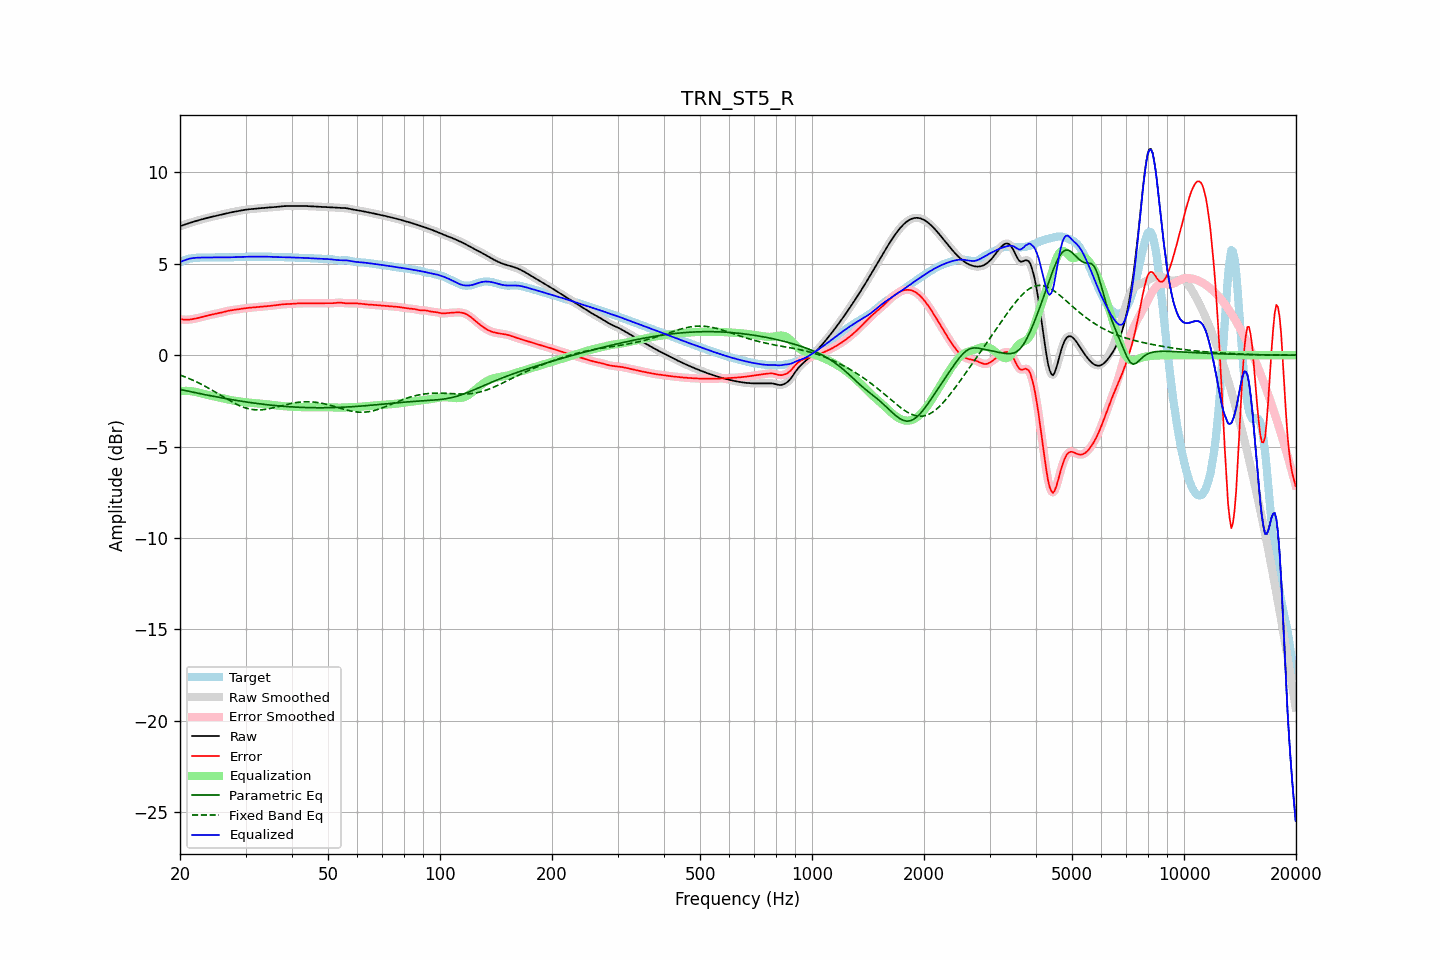

The table this chart was drawn from, first rows:
frequency, raw, error, smoothed, error_smoothed, equalization, parametric_eq, fixed_band_eq, equalized_raw, equalized_smoothed, target
20.00, 7.06, 1.97, 7.06, 1.97, -1.97, -1.87, -1.08, 5.09, 5.09, 5.08
20.20, 7.09, 1.96, 7.09, 1.96, -1.96, -1.89, -1.12, 5.13, 5.13, 5.12
20.40, 7.12, 1.95, 7.12, 1.95, -1.95, -1.91, -1.15, 5.17, 5.17, 5.17
20.61, 7.15, 1.94, 7.15, 1.95, -1.95, -1.93, -1.18, 5.20, 5.20, 5.20
20.81, 7.18, 1.94, 7.18, 1.94, -1.95, -1.95, -1.22, 5.23, 5.23, 5.24
21.02, 7.21, 1.94, 7.21, 1.94, -1.95, -1.97, -1.25, 5.26, 5.26, 5.26
21.23, 7.24, 1.95, 7.24, 1.95, -1.96, -1.98, -1.29, 5.28, 5.28, 5.29
21.44, 7.27, 1.96, 7.27, 1.96, -1.96, -2.00, -1.33, 5.30, 5.30, 5.30
21.66, 7.29, 1.98, 7.29, 1.98, -1.98, -2.02, -1.36, 5.31, 5.31, 5.31
21.87, 7.32, 2.00, 7.32, 2.00, -1.99, -2.04, -1.40, 5.32, 5.32, 5.32
22.09, 7.35, 2.02, 7.35, 2.01, -2.01, -2.06, -1.45, 5.33, 5.33, 5.33
22.31, 7.37, 2.03, 7.37, 2.03, -2.03, -2.08, -1.49, 5.34, 5.34, 5.34
22.54, 7.40, 2.05, 7.40, 2.05, -2.06, -2.09, -1.53, 5.34, 5.34, 5.34
22.76, 7.42, 2.08, 7.42, 2.08, -2.08, -2.11, -1.58, 5.34, 5.34, 5.34
22.99, 7.44, 2.10, 7.44, 2.10, -2.10, -2.13, -1.62, 5.34, 5.34, 5.35
23.22, 7.47, 2.12, 7.47, 2.12, -2.12, -2.15, -1.67, 5.34, 5.34, 5.35
23.45, 7.49, 2.15, 7.49, 2.15, -2.15, -2.16, -1.71, 5.35, 5.35, 5.34
23.69, 7.51, 2.17, 7.51, 2.17, -2.17, -2.18, -1.76, 5.35, 5.35, 5.34
23.92, 7.54, 2.19, 7.54, 2.19, -2.19, -2.20, -1.81, 5.35, 5.35, 5.34
24.16, 7.56, 2.21, 7.56, 2.21, -2.21, -2.22, -1.86, 5.35, 5.35, 5.35
24.40, 7.58, 2.23, 7.58, 2.23, -2.23, -2.23, -1.91, 5.35, 5.35, 5.35
24.65, 7.60, 2.25, 7.60, 2.25, -2.25, -2.25, -1.96, 5.35, 5.35, 5.35
24.89, 7.62, 2.26, 7.62, 2.26, -2.26, -2.27, -2.02, 5.36, 5.36, 5.36
25.14, 7.64, 2.28, 7.64, 2.28, -2.28, -2.28, -2.07, 5.36, 5.36, 5.36
25.39, 7.66, 2.30, 7.66, 2.30, -2.30, -2.30, -2.12, 5.36, 5.36, 5.36
25.65, 7.68, 2.32, 7.68, 2.32, -2.32, -2.32, -2.18, 5.36, 5.36, 5.36
25.91, 7.70, 2.34, 7.70, 2.34, -2.34, -2.33, -2.23, 5.36, 5.36, 5.36
26.16, 7.72, 2.36, 7.72, 2.36, -2.36, -2.35, -2.28, 5.36, 5.36, 5.36
26.43, 7.74, 2.39, 7.74, 2.39, -2.39, -2.36, -2.33, 5.35, 5.35, 5.35
26.69, 7.76, 2.41, 7.76, 2.41, -2.41, -2.38, -2.39, 5.35, 5.35, 5.35
26.96, 7.78, 2.43, 7.78, 2.43, -2.43, -2.40, -2.44, 5.35, 5.35, 5.35
27.23, 7.80, 2.45, 7.80, 2.45, -2.44, -2.41, -2.49, 5.36, 5.36, 5.35
27.50, 7.82, 2.46, 7.82, 2.46, -2.46, -2.43, -2.54, 5.36, 5.36, 5.36
27.77, 7.84, 2.48, 7.84, 2.48, -2.47, -2.44, -2.59, 5.36, 5.36, 5.36
28.05, 7.85, 2.49, 7.85, 2.49, -2.49, -2.46, -2.63, 5.36, 5.36, 5.37
28.33, 7.87, 2.50, 7.87, 2.50, -2.50, -2.47, -2.68, 5.37, 5.37, 5.37
28.62, 7.89, 2.51, 7.89, 2.51, -2.52, -2.48, -2.72, 5.37, 5.37, 5.37
28.90, 7.90, 2.53, 7.90, 2.53, -2.53, -2.50, -2.76, 5.37, 5.37, 5.38
29.19, 7.92, 2.54, 7.92, 2.54, -2.54, -2.51, -2.80, 5.38, 5.38, 5.38
29.48, 7.94, 2.56, 7.94, 2.55, -2.55, -2.53, -2.83, 5.38, 5.38, 5.38
29.78, 7.95, 2.57, 7.95, 2.57, -2.57, -2.54, -2.86, 5.38, 5.39, 5.38
30.08, 7.96, 2.58, 7.96, 2.58, -2.58, -2.55, -2.89, 5.39, 5.39, 5.39
30.38, 7.98, 2.59, 7.98, 2.59, -2.59, -2.57, -2.92, 5.39, 5.39, 5.39
30.68, 7.98, 2.60, 7.99, 2.60, -2.59, -2.58, -2.94, 5.39, 5.39, 5.39
30.99, 7.99, 2.60, 7.99, 2.60, -2.60, -2.59, -2.95, 5.39, 5.39, 5.39
31.30, 8.00, 2.61, 8.00, 2.61, -2.61, -2.60, -2.97, 5.39, 5.39, 5.39
31.61, 8.01, 2.61, 8.01, 2.62, -2.62, -2.62, -2.98, 5.39, 5.39, 5.39
31.93, 8.02, 2.62, 8.02, 2.62, -2.62, -2.63, -2.99, 5.39, 5.39, 5.39
32.24, 8.02, 2.63, 8.02, 2.63, -2.63, -2.64, -2.99, 5.39, 5.39, 5.39
32.57, 8.03, 2.64, 8.03, 2.64, -2.64, -2.65, -2.99, 5.39, 5.39, 5.39
32.89, 8.04, 2.65, 8.04, 2.65, -2.65, -2.66, -2.99, 5.39, 5.39, 5.39
33.22, 8.05, 2.66, 8.05, 2.66, -2.66, -2.67, -2.98, 5.40, 5.40, 5.39
33.55, 8.06, 2.67, 8.06, 2.67, -2.66, -2.68, -2.97, 5.40, 5.40, 5.39
33.89, 8.07, 2.67, 8.07, 2.67, -2.67, -2.70, -2.96, 5.39, 5.39, 5.39
34.23, 8.08, 2.68, 8.08, 2.68, -2.68, -2.71, -2.95, 5.39, 5.39, 5.39
34.57, 8.08, 2.69, 8.08, 2.69, -2.69, -2.72, -2.93, 5.39, 5.39, 5.39
34.92, 8.09, 2.70, 8.09, 2.70, -2.70, -2.72, -2.91, 5.39, 5.39, 5.39
35.27, 8.09, 2.71, 8.09, 2.71, -2.71, -2.73, -2.89, 5.38, 5.38, 5.38
35.62, 8.10, 2.72, 8.10, 2.72, -2.72, -2.74, -2.87, 5.38, 5.38, 5.38
35.97, 8.11, 2.73, 8.11, 2.73, -2.73, -2.75, -2.85, 5.37, 5.37, 5.37
... 635 more rows
